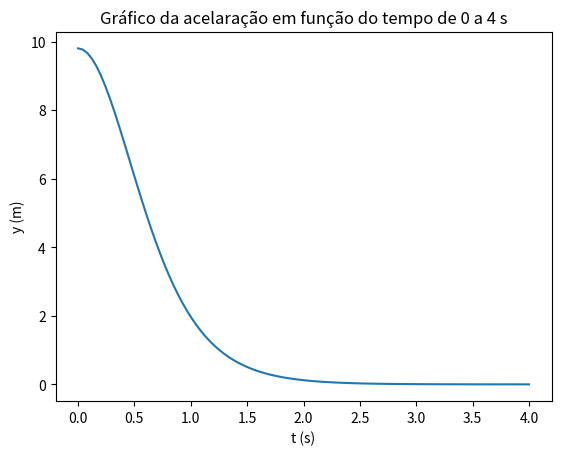

This figure's Python source:
#d) Mostre que a aceleração 𝑎𝑦(𝑡) = 𝑔 −𝑔/𝑣t^2*|𝑣𝑦|*𝑣𝑦 é equivalente à calculada na alínea anterior.

import numpy as np
import matplotlib.pyplot as plt
import sympy as sym #calculo simbólico

#Alinea d

v = sym.Symbol('v')
D = sym.Symbol('D')
vt = sym.Symbol('vt')
t = sym.Symbol('t')
g = sym.Symbol('g')
a = sym.Symbol('a')
aS = sym.Symbol('as')

vt = 6.8 #velocidade terminal (é o declive da reta que o gráfico forma)
g = 9.8 #gravidade
t = np.linspace(0, 4, 100)  #(tempo inicial, tempo final, número de pontos)

#Calcular valor acelaração
vi = vt*np.tanh(g*t/vt) #vi
acel = g-(g/(vt**2)) * vi * abs(vi)

plt.plot(t, acel)
plt.xlabel("t (s)")
plt.ylabel("y (m)")
plt.title("Gráfico da acelaração em função do tempo de 0 a 4 s")
plt.show()
